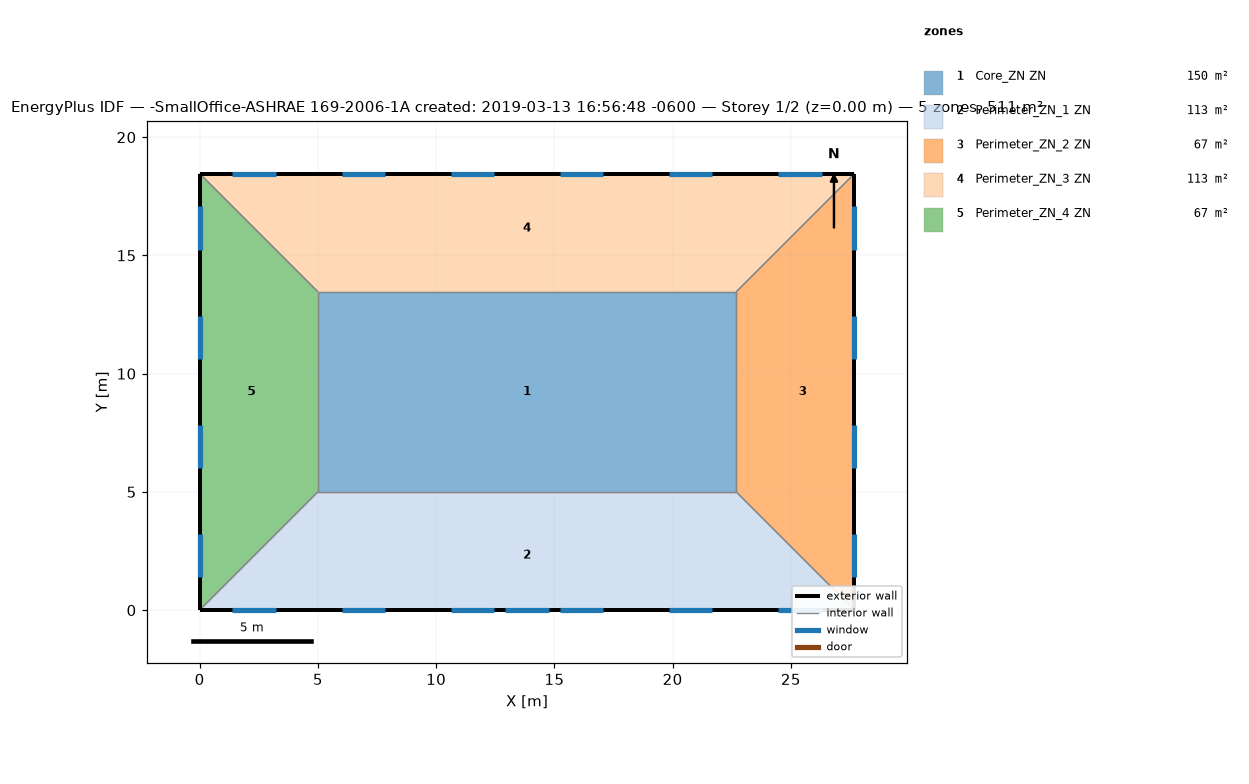
=== STOREY PLAN SPEC (per zone: floor XY polygon, exterior-wall plan segments, windows/doors) ===
zone 1: Core_ZN ZN  (149.7 m²)
  floor: (22.69, 13.46) (22.69, 5.00) (5.00, 5.00) (5.00, 13.46)
  interior walls: 4
zone 2: Perimeter_ZN_1 ZN  (113.5 m²)
  floor: (22.69, 5.00) (27.69, 0.00) (0.00, 0.00) (5.00, 5.00)
  exterior wall: (0.00, 0.00) – (27.69, 0.00)  [27.7 m]
    window: (12.93, 0.00) – (14.76, 0.00)  [3.9 m²]
    window: (1.39, 0.00) – (3.22, 0.00)  [2.8 m²]
    window: (6.01, 0.00) – (7.84, 0.00)  [2.8 m²]
    window: (10.62, 0.00) – (12.45, 0.00)  [2.8 m²]
    window: (15.24, 0.00) – (17.07, 0.00)  [2.8 m²]
    window: (19.85, 0.00) – (21.68, 0.00)  [2.8 m²]
    window: (24.47, 0.00) – (26.30, 0.00)  [2.8 m²]
  interior walls: 3
zone 3: Perimeter_ZN_2 ZN  (67.3 m²)
  floor: (27.69, 18.46) (27.69, 0.00) (22.69, 5.00) (22.69, 13.46)
  exterior wall: (27.69, 0.00) – (27.69, 18.46)  [18.5 m]
    window: (27.69, 1.39) – (27.69, 3.22)  [2.8 m²]
    window: (27.69, 6.01) – (27.69, 7.84)  [2.8 m²]
    window: (27.69, 10.62) – (27.69, 12.45)  [2.8 m²]
    window: (27.69, 15.24) – (27.69, 17.07)  [2.8 m²]
  interior walls: 3
zone 4: Perimeter_ZN_3 ZN  (113.4 m²)
  floor: (27.69, 18.46) (22.69, 13.46) (5.00, 13.46) (0.00, 18.46)
  exterior wall: (27.69, 18.46) – (0.00, 18.46)  [27.7 m]
    window: (26.30, 18.46) – (24.47, 18.46)  [2.8 m²]
    window: (21.68, 18.46) – (19.85, 18.46)  [2.8 m²]
    window: (17.07, 18.46) – (15.24, 18.46)  [2.8 m²]
    window: (12.45, 18.46) – (10.62, 18.46)  [2.8 m²]
    window: (7.84, 18.46) – (6.01, 18.46)  [2.8 m²]
    window: (3.22, 18.46) – (1.39, 18.46)  [2.8 m²]
  interior walls: 3
zone 5: Perimeter_ZN_4 ZN  (67.3 m²)
  floor: (0.00, 18.46) (5.00, 13.46) (5.00, 5.00) (0.00, 0.00)
  exterior wall: (0.00, 18.46) – (0.00, 0.00)  [18.5 m]
    window: (0.00, 17.07) – (0.00, 15.24)  [2.8 m²]
    window: (0.00, 12.45) – (0.00, 10.62)  [2.8 m²]
    window: (0.00, 7.84) – (0.00, 6.01)  [2.8 m²]
    window: (0.00, 3.22) – (0.00, 1.39)  [2.8 m²]
  interior walls: 3

=== DERIVED (storey summary) ===
Building: -SmallOffice-ASHRAE 169-2006-1A created: 2019-03-13 16:56:48 -0600
Storey: 1 of 2  (floor level z = 0.00 m)
Storey gross floor area: 511.2 m²
Zones on this storey: 5
  - Core_ZN ZN: floor 149.7 m²
  - Perimeter_ZN_1 ZN: floor 113.5 m²; exterior wall 27.7 m (84.5 m²); 7 window(s) 20.6 m²; WWR 24.4%
  - Perimeter_ZN_2 ZN: floor 67.3 m²; exterior wall 18.5 m (56.3 m²); 4 window(s) 11.2 m²; WWR 19.8%
  - Perimeter_ZN_3 ZN: floor 113.4 m²; exterior wall 27.7 m (84.5 m²); 6 window(s) 16.7 m²; WWR 19.8%
  - Perimeter_ZN_4 ZN: floor 67.3 m²; exterior wall 18.5 m (56.3 m²); 4 window(s) 11.2 m²; WWR 19.8%
Zone adjacency (shared interzone walls):
  - Core_ZN ZN ↔ Perimeter_ZN_1 ZN
  - Core_ZN ZN ↔ Perimeter_ZN_2 ZN
  - Core_ZN ZN ↔ Perimeter_ZN_3 ZN
  - Core_ZN ZN ↔ Perimeter_ZN_4 ZN
  - Perimeter_ZN_1 ZN ↔ Perimeter_ZN_2 ZN
  - Perimeter_ZN_1 ZN ↔ Perimeter_ZN_4 ZN
  - Perimeter_ZN_2 ZN ↔ Perimeter_ZN_3 ZN
  - Perimeter_ZN_3 ZN ↔ Perimeter_ZN_4 ZN